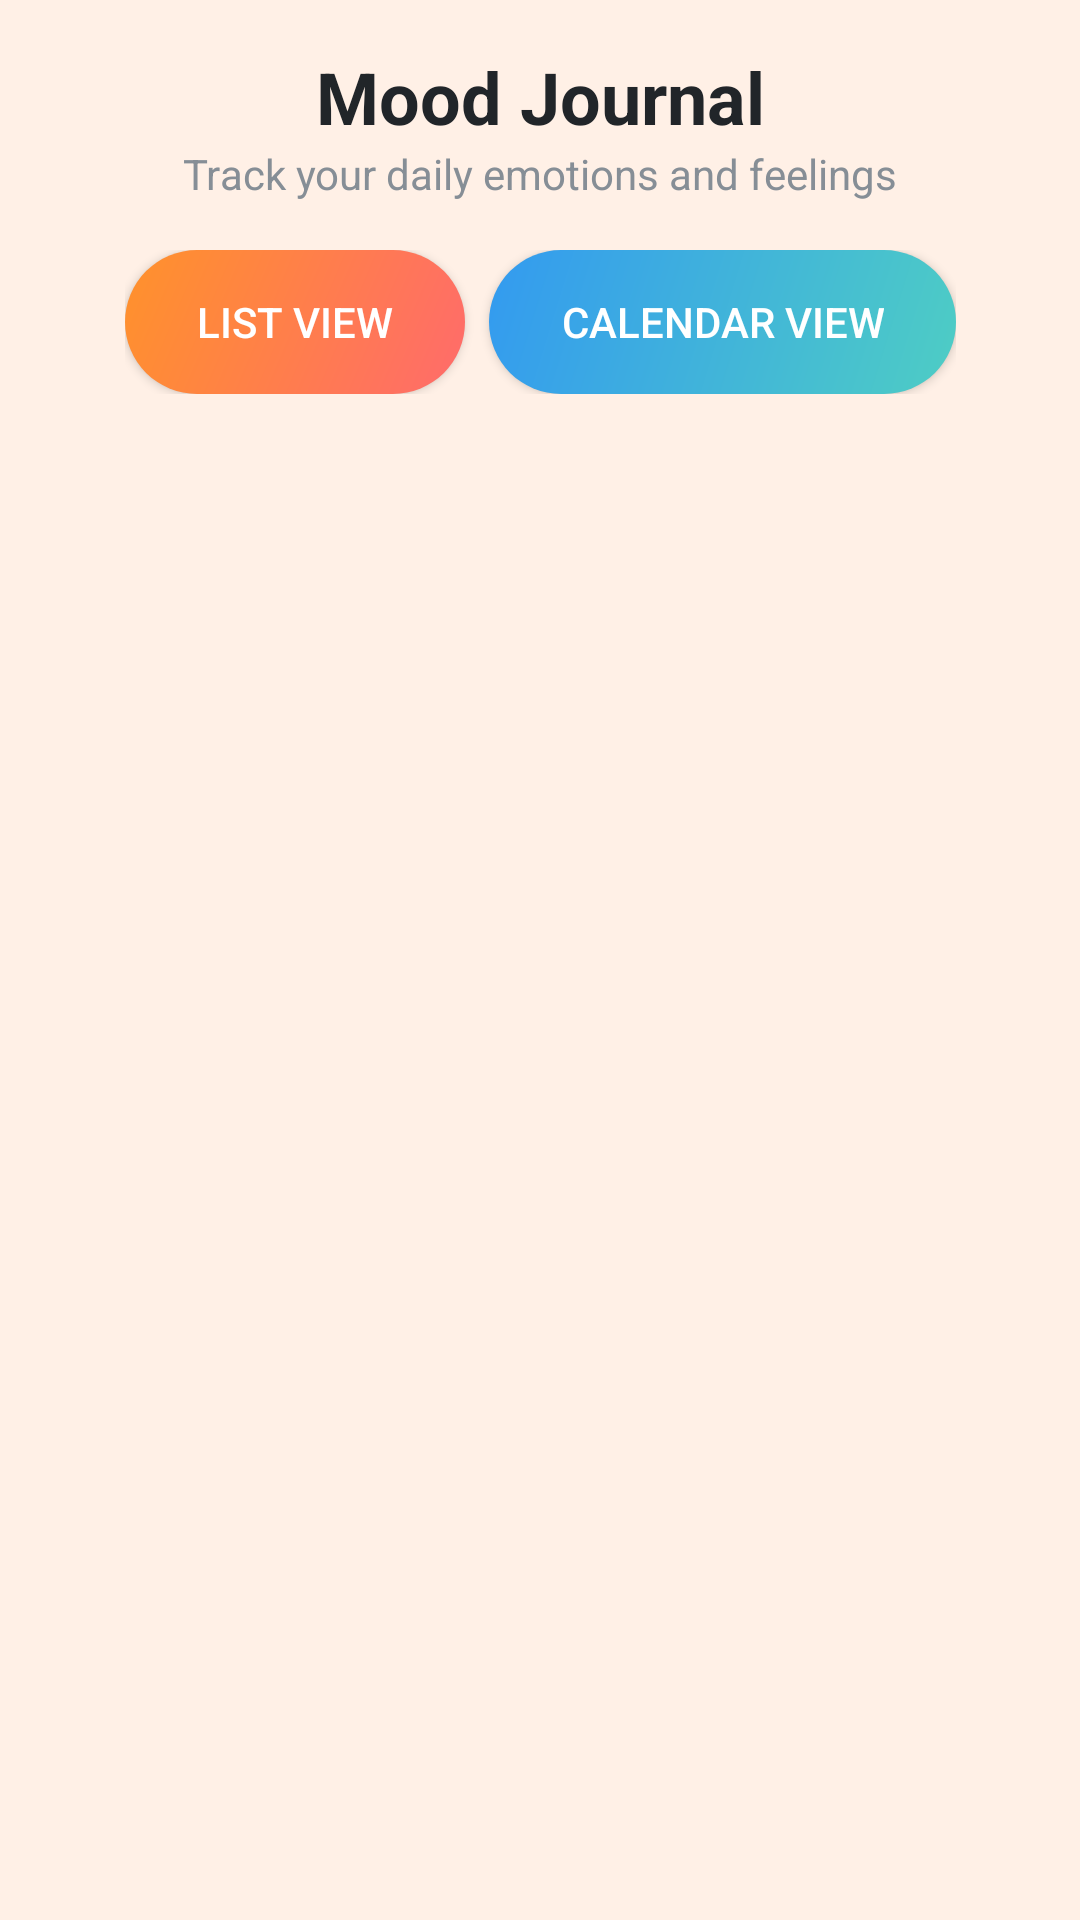

This screen was rendered from an Android layout file. Write that file and the resources it references.
<!-- AndroidManifest.xml: application theme Theme.Lab3 -->
<!-- res/layout/fragment_mood_journal_container.xml -->
<?xml version="1.0" encoding="utf-8"?>
<layout xmlns:android="http://schemas.android.com/apk/res/android"
    xmlns:app="http://schemas.android.com/apk/res-auto"
    xmlns:tools="http://schemas.android.com/tools">

    <androidx.constraintlayout.widget.ConstraintLayout
        android:layout_width="match_parent"
        android:layout_height="match_parent"
        android:background="@color/background_light">

        
        <TextView
            android:id="@+id/text_header"
            android:layout_width="wrap_content"
            android:layout_height="wrap_content"
            android:layout_marginTop="16dp"
            android:layout_marginBottom="4dp"
            android:text="Mood Journal"
            android:textSize="24sp"
            android:textStyle="bold"
            android:textColor="@color/text_primary"
            app:layout_constraintEnd_toEndOf="parent"
            app:layout_constraintStart_toStartOf="parent"
            app:layout_constraintTop_toTopOf="parent" />

        <TextView
            android:id="@+id/text_subtitle"
            android:layout_width="wrap_content"
            android:layout_height="wrap_content"
            android:layout_marginBottom="16dp"
            android:text="Track your daily emotions and feelings"
            android:textSize="14sp"
            android:textColor="@color/text_secondary"
            app:layout_constraintEnd_toEndOf="parent"
            app:layout_constraintStart_toStartOf="parent"
            app:layout_constraintTop_toBottomOf="@+id/text_header" />

        
        <LinearLayout
            android:id="@+id/layout_view_toggle"
            android:layout_width="wrap_content"
            android:layout_height="wrap_content"
            android:layout_marginTop="16dp"
            android:orientation="horizontal"
            app:layout_constraintEnd_toEndOf="parent"
            app:layout_constraintStart_toStartOf="parent"
            app:layout_constraintTop_toBottomOf="@+id/text_subtitle">

            <Button
                android:id="@+id/button_list_view"
                android:layout_width="wrap_content"
                android:layout_height="wrap_content"
                android:layout_marginEnd="8dp"
                android:text="List View"
                android:textColor="@color/white"
                android:textSize="14sp"
                android:singleLine="true"
                android:ellipsize="none"
                android:background="@drawable/gradient_primary"
                android:paddingVertical="12dp"
                android:paddingHorizontal="24dp" />

            <Button
                android:id="@+id/button_calendar_view"
                android:layout_width="wrap_content"
                android:layout_height="wrap_content"
                android:text="Calendar View"
                android:textColor="@color/white"
                android:textSize="14sp"
                android:singleLine="true"
                android:ellipsize="none"
                android:background="@drawable/gradient_secondary"
                android:paddingVertical="12dp"
                android:paddingHorizontal="24dp" />

        </LinearLayout>

        
        <FrameLayout
            android:id="@+id/fragment_container"
            android:layout_width="0dp"
            android:layout_height="0dp"
            android:layout_marginTop="16dp"
            android:layout_marginBottom="40dp"
            app:layout_constraintBottom_toBottomOf="parent"
            app:layout_constraintEnd_toEndOf="parent"
            app:layout_constraintStart_toStartOf="parent"
            app:layout_constraintTop_toBottomOf="@+id/layout_view_toggle" />

    </androidx.constraintlayout.widget.ConstraintLayout>

</layout>
<!-- resources referenced by this layout -->
<resources>
  <color name="background_light">#FFF0E6</color>
  <color name="text_primary">#212529</color>
  <color name="text_secondary">#868E96</color>
  <color name="white">#FFFFFF</color>
  <!-- drawable gradient_primary (drawable) -->
  <?xml version="1.0" encoding="utf-8"?>
  <shape xmlns:android="http://schemas.android.com/apk/res/android">
      <gradient
          android:angle="135"
          android:startColor="#FF6B6B"
          android:endColor="#FF922B"
          android:type="linear" />
      <corners android:radius="24dp" />
  </shape>
  <!-- drawable gradient_secondary (drawable) -->
  <?xml version="1.0" encoding="utf-8"?>
  <shape xmlns:android="http://schemas.android.com/apk/res/android">
      <gradient
          android:angle="135"
          android:startColor="#4ECDC4"
          android:endColor="#339AF0"
          android:type="linear" />
      <corners android:radius="24dp" />
  </shape>
  <style name="Theme.Lab3" parent="Theme.Material3.DayNight.NoActionBar">
          <item name="colorPrimary">@color/primary</item>
          <item name="colorPrimaryVariant">@color/primary_dark</item>
          <item name="colorOnPrimary">@color/white</item>
          <item name="colorSecondary">@color/secondary</item>
          <item name="colorSecondaryVariant">@color/secondary_dark</item>
          <item name="colorOnSecondary">@color/white</item>
          <item name="android:colorBackground">@color/background_light</item>
          <item name="colorSurface">@color/surface</item>
          <item name="colorOnBackground">@color/text_primary</item>
          <item name="colorOnSurface">@color/text_primary</item>
          <item name="colorError">@color/error</item>
          <item name="colorOnError">@color/white</item>
      </style>
  <color name="primary">#FF6B6B</color>
  <color name="primary_dark">#C92A2A</color>
  <color name="secondary">#4ECDC4</color>
  <color name="secondary_dark">#2C7A7B</color>
  <color name="surface">#FFFFFF</color>
  <color name="error">#1565C0</color>
</resources>
